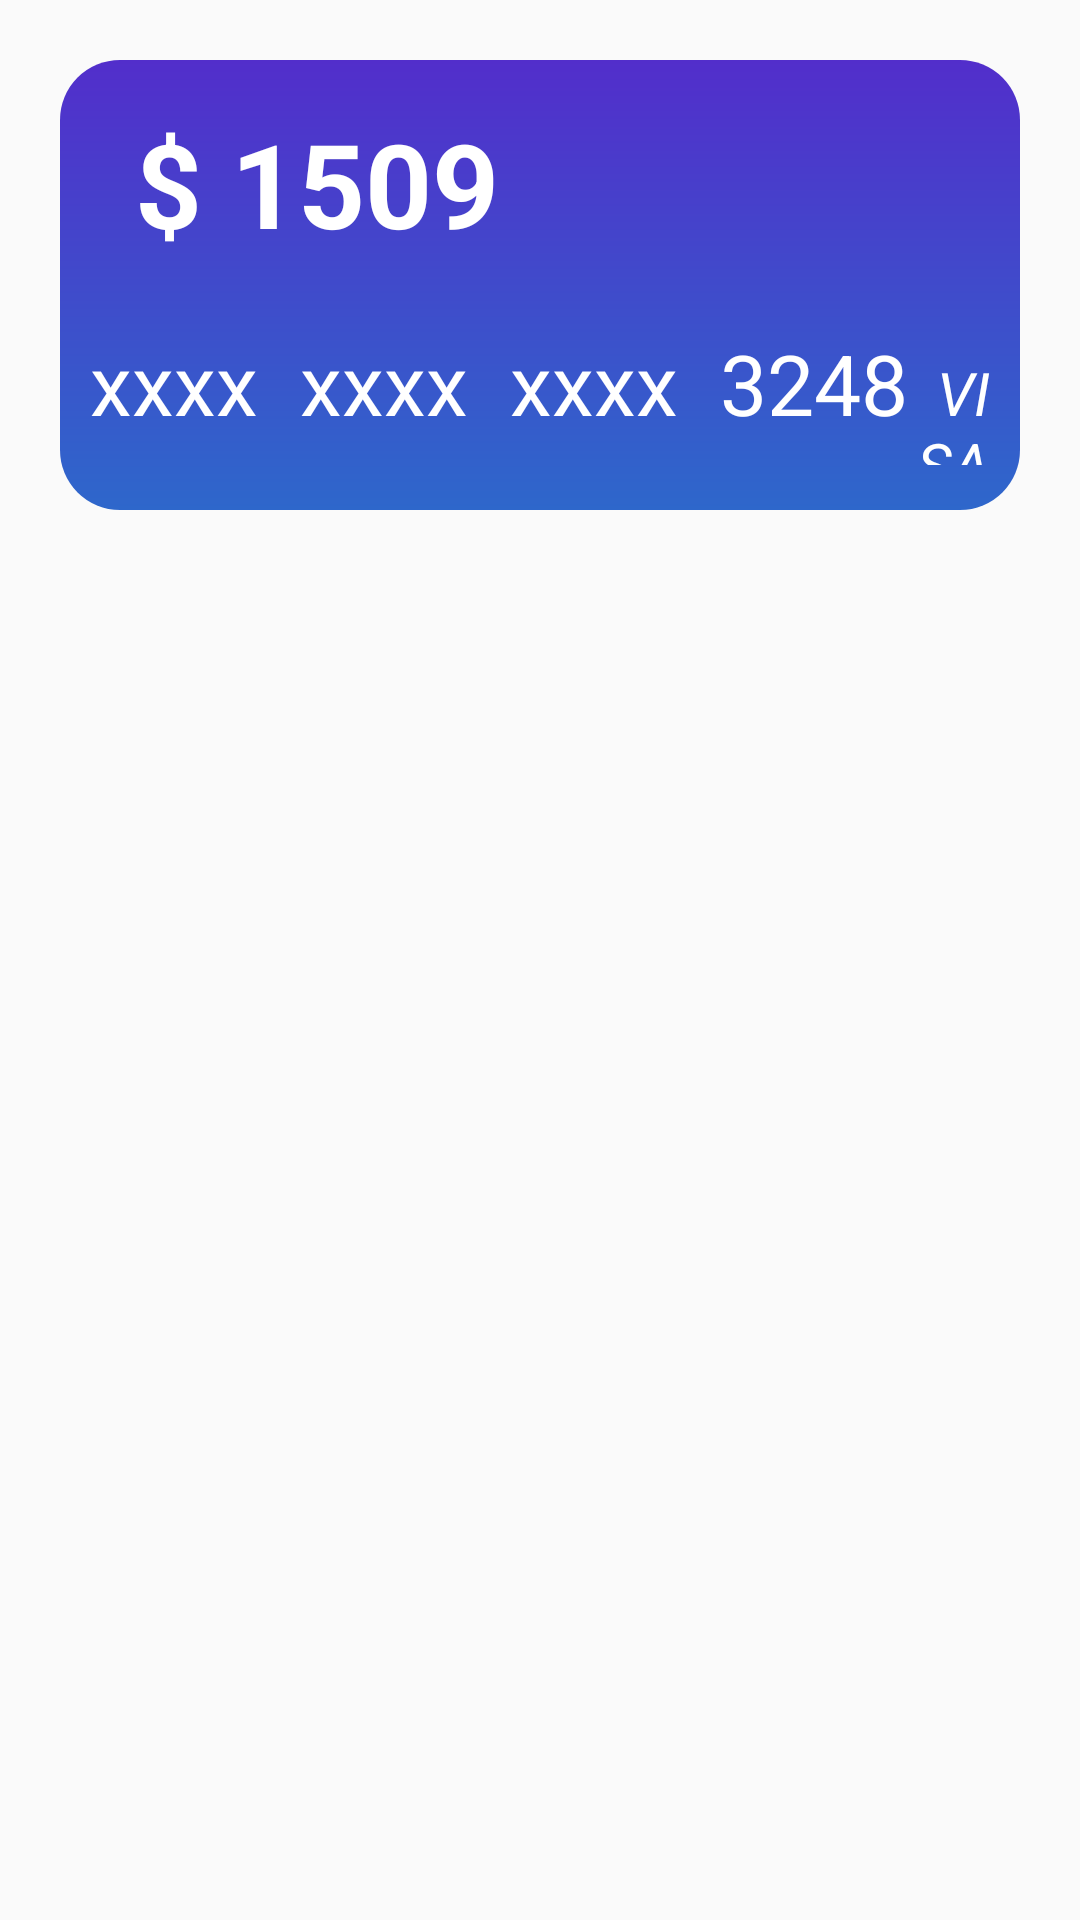

The Android layout XML behind this screen, and the referenced resources:
<!-- AndroidManifest.xml: application theme AppTheme -->
<!-- res/layout/card3.xml -->
<?xml version="1.0" encoding="utf-8"?>
<LinearLayout xmlns:android="http://schemas.android.com/apk/res/android"
    xmlns:app="http://schemas.android.com/apk/res-auto"
    android:orientation="vertical"
    android:layout_width="match_parent"
    android:layout_height="wrap_content">
    <LinearLayout
        android:layout_width="match_parent"
        android:layout_height="wrap_content"
        android:layout_margin="10dp">
        <LinearLayout
            android:layout_width="match_parent"
            android:layout_height="wrap_content"
            android:orientation="vertical">
            <LinearLayout
                android:id="@+id/card3"
                android:orientation="vertical"
                android:layout_width="match_parent"
                android:layout_height="150dp"
                android:layout_margin="10dp"
                android:background="@drawable/round_rect_shape_b">
                <TextView
                    android:layout_width="wrap_content"
                    android:layout_height="wrap_content"
                    android:layout_marginLeft="25dp"
                    android:layout_marginTop="15dp"
                    android:text="$ 1509"
                    android:textColor="#ffffff"
                    android:textSize="39dp"
                    android:textStyle="bold"
                    android:layout_gravity="center_vertical"/>
                <LinearLayout
                    android:layout_width="match_parent"
                    android:layout_height="wrap_content"
                    android:layout_marginVertical="15dp"
                    android:layout_alignParentBottom="true">
                    <TextView
                        android:layout_width="wrap_content"
                        android:layout_height="wrap_content"
                        android:layout_marginLeft="10dp"
                        android:layout_marginTop="7dp"
                        android:text="xxxx  xxxx  xxxx  3248"
                        android:textColor="#ffffff"
                        android:textSize="28dp" />
                    <TextView
                        android:layout_width="wrap_content"
                        android:layout_height="wrap_content"
                        android:layout_marginTop="7dp"
                        android:layout_marginRight="10dp"
                        android:layout_weight="1"
                        android:gravity="right"
                        android:text="VISA"
                        android:textColor="#ffffff"
                        android:textSize="20dp"
                        android:textStyle="italic" />
                </LinearLayout>
            </LinearLayout>
        </LinearLayout>
    </LinearLayout>

</LinearLayout>
<!-- resources referenced by this layout -->
<resources>
  <!-- drawable round_rect_shape_b (drawable-v24) -->
  <shape xmlns:android="http://schemas.android.com/apk/res/android"
      android:shape="rectangle" >
  
      <gradient
          android:angle="270"
          android:endColor="#2E67CB"
          android:startColor="#522ECB" />
  
      <corners
          android:bottomLeftRadius="20dp"
          android:bottomRightRadius="20dp"
          android:topLeftRadius="20dp"
          android:topRightRadius="20dp" />
  
  </shape>
  <style name="AppTheme" parent="@style/Theme.AppCompat.Light.NoActionBar">
          <item name="android:windowNoTitle">true</item>
          <item name="android:windowActionBar">false</item>
          <item name="android:windowFullscreen">true</item>
          <item name="android:windowContentOverlay">@null</item>
      </style>
</resources>
